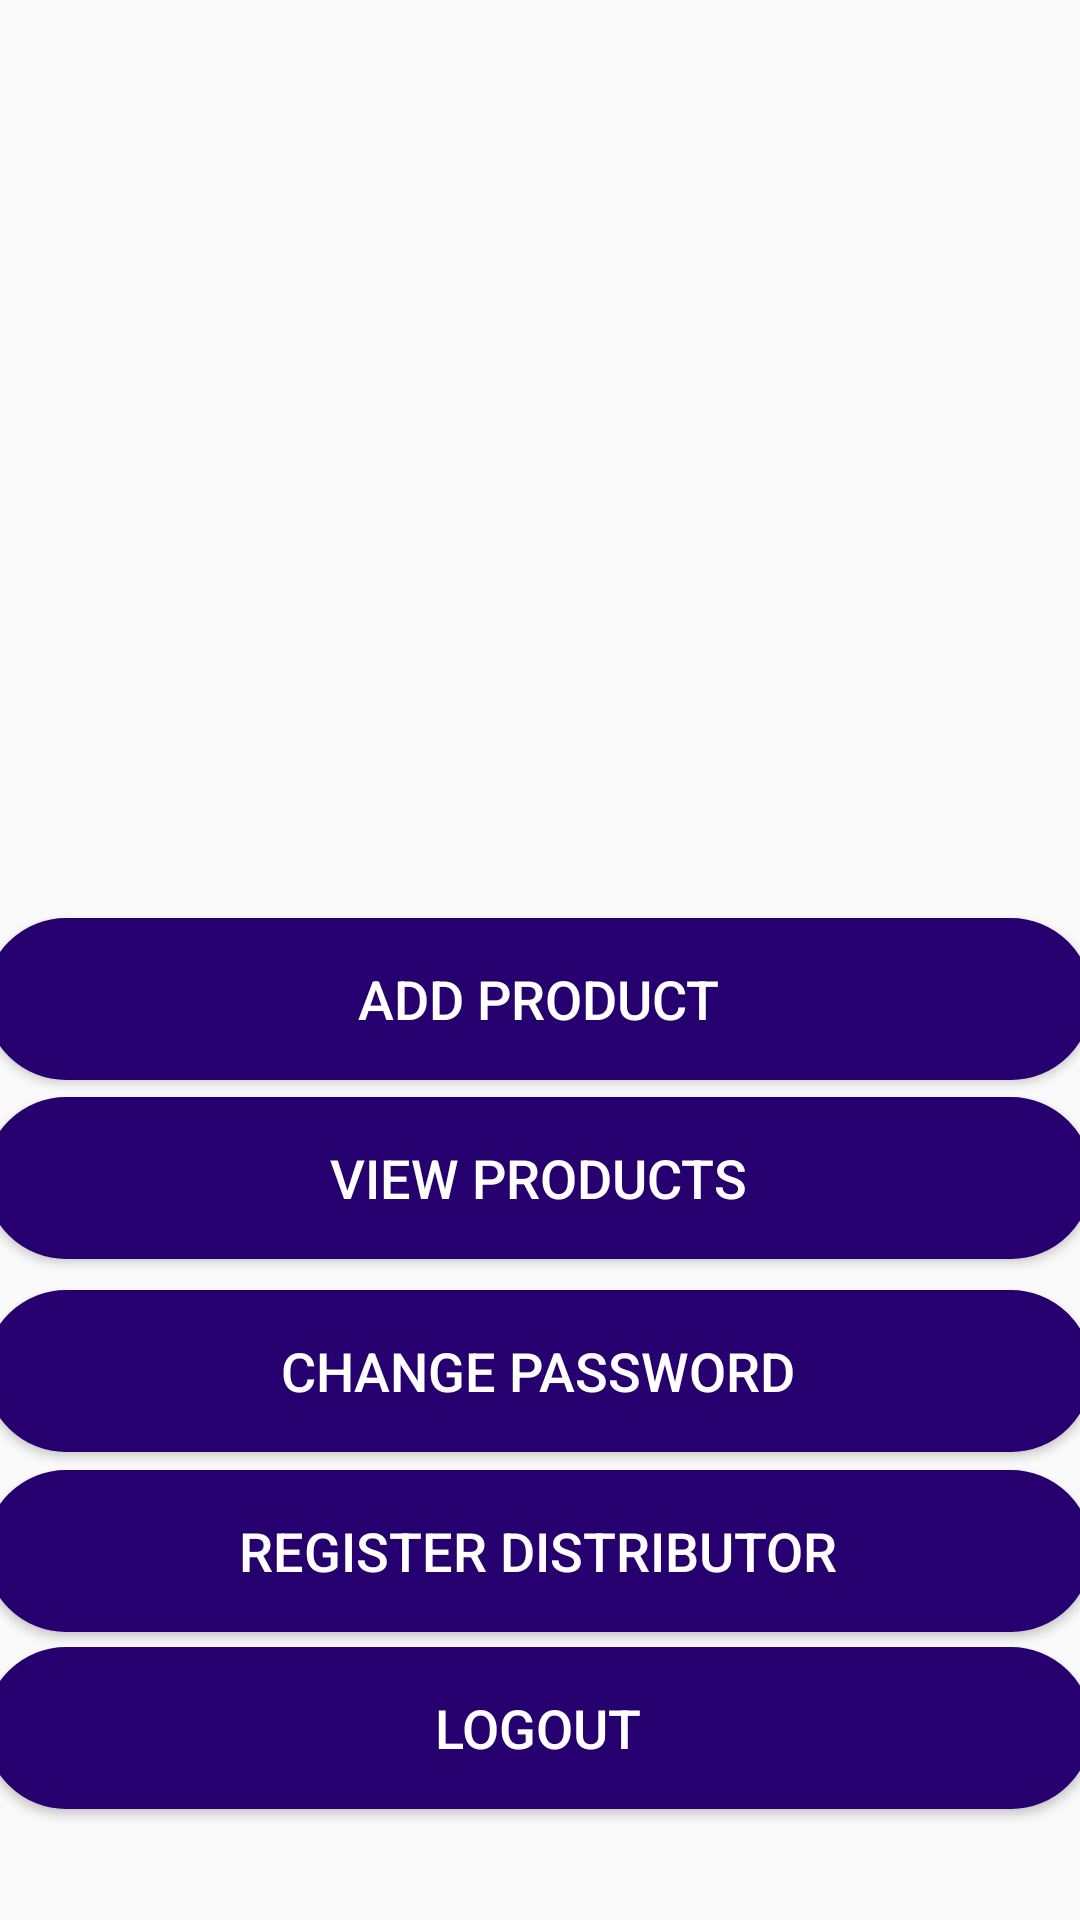

Android layout source for this screen:
<!-- AndroidManifest.xml: application theme AppTheme -->
<!-- res/layout/activity_profile_manufacturer.xml -->
<?xml version="1.0" encoding="utf-8"?>
<androidx.constraintlayout.widget.ConstraintLayout xmlns:android="http://schemas.android.com/apk/res/android"
    xmlns:app="http://schemas.android.com/apk/res-auto"
    xmlns:tools="http://schemas.android.com/tools"
    android:layout_width="match_parent"
    android:layout_height="match_parent"
    tools:context=".Profiles.ProfileManufacturer">

    <Button
        android:id="@+id/btnViewProducts"
        android:layout_width="369dp"
        android:layout_height="54dp"
        android:background="@drawable/button_states"
        android:onClick="ViewProducts"
        android:text="View Products"
        android:textColor="#FFFFFF"
        android:textSize="18sp"
        app:layout_constraintBottom_toBottomOf="parent"
        app:layout_constraintEnd_toEndOf="parent"
        app:layout_constraintHorizontal_bias="0.619"
        app:layout_constraintStart_toStartOf="parent"
        app:layout_constraintTop_toTopOf="parent"
        app:layout_constraintVertical_bias="0.624" />

    <Button
        android:id="@+id/btnChangePassword"
        android:layout_width="369dp"
        android:layout_height="54dp"
        android:background="@drawable/button_states"
        android:onClick="ChangePassword"
        android:text="Change Password"
        android:textColor="#FFFFFF"
        android:textSize="18sp"
        app:layout_constraintBottom_toBottomOf="parent"
        app:layout_constraintEnd_toEndOf="parent"
        app:layout_constraintHorizontal_bias="0.619"
        app:layout_constraintStart_toStartOf="parent"
        app:layout_constraintTop_toTopOf="parent"
        app:layout_constraintVertical_bias="0.734" />

    <Button
        android:id="@+id/btnRegisterDist"
        android:layout_width="369dp"
        android:layout_height="54dp"
        android:background="@drawable/button_states"
        android:onClick="RegDist"
        android:text="Register Distributor"
        android:textColor="#FFFFFF"
        android:textSize="18sp"
        app:layout_constraintBottom_toBottomOf="parent"
        app:layout_constraintEnd_toEndOf="parent"
        app:layout_constraintHorizontal_bias="0.619"
        app:layout_constraintStart_toStartOf="parent"
        app:layout_constraintTop_toTopOf="parent"
        app:layout_constraintVertical_bias="0.836" />

    <Button
        android:id="@+id/btnLogout"
        android:layout_width="369dp"
        android:layout_height="54dp"
        android:background="@drawable/button_states"
        android:onClick="Logout"
        android:text="Logout"
        android:textColor="#FFFFFF"
        android:textSize="18sp"
        app:layout_constraintBottom_toBottomOf="parent"
        app:layout_constraintEnd_toEndOf="parent"
        app:layout_constraintHorizontal_bias="0.619"
        app:layout_constraintStart_toStartOf="parent"
        app:layout_constraintTop_toTopOf="parent"
        app:layout_constraintVertical_bias="0.937" />

    <Button
        android:id="@+id/btnAddProduct"
        android:layout_width="369dp"
        android:layout_height="54dp"
        android:background="@drawable/button_states"
        android:onClick="AddProduct"
        android:text="Add Product"
        android:textColor="#FFFFFF"
        android:textSize="18sp"
        app:layout_constraintBottom_toBottomOf="parent"
        app:layout_constraintEnd_toEndOf="parent"
        app:layout_constraintHorizontal_bias="0.619"
        app:layout_constraintStart_toStartOf="parent"
        app:layout_constraintTop_toTopOf="parent"
        app:layout_constraintVertical_bias="0.522" />

    <ImageView
        android:id="@+id/imageView2"
        android:layout_width="586dp"
        android:layout_height="1090dp"
        app:layout_constraintBottom_toBottomOf="parent"
        app:layout_constraintEnd_toEndOf="parent"
        app:layout_constraintHorizontal_bias="0.502"
        app:layout_constraintStart_toStartOf="parent"
        app:layout_constraintTop_toTopOf="parent"
        app:layout_constraintVertical_bias="1.0"
        app:srcCompat="@mipmap/logo" />

</androidx.constraintlayout.widget.ConstraintLayout>
<!-- resources referenced by this layout -->
<resources>
  <!-- drawable button_states (drawable) -->
  <?xml version="1.0" encoding="utf-8"?>
  <selector xmlns:android="http://schemas.android.com/apk/res/android">
      <item android:state_pressed="false">
          <shape android:shape="rectangle">
              <corners android:radius="1000dp" />
              <solid android:color="#26006e" />
              <stroke
                  android:width="2dip"
                  android:color="#26006e" />
              <padding
                  android:bottom="4dp"
                  android:left="4dp"
                  android:right="4dp"
                  android:top="4dp" />
          </shape>
      </item>
      <item android:state_pressed="true">
          <shape android:shape="rectangle">
              <corners android:radius="1000dp" />
              <solid android:color="#473961" />
              <stroke
                  android:width="2dip"
                  android:color="#473961" />
              <padding
                  android:bottom="4dp"
                  android:left="4dp"
                  android:right="4dp"
                  android:top="4dp" />
          </shape>
      </item>
  </selector>
  <!-- mipmap logo: png bitmap (mipmap-xhdpi, 49563 bytes) -->
  <style name="AppTheme" parent="Theme.AppCompat.Light.DarkActionBar">
          
          <item name="colorPrimary">@color/colorPrimary</item>
          <item name="colorPrimaryDark">@color/colorPrimaryDark</item>
          <item name="colorAccent">@color/colorAccent</item>
      </style>
  <color name="colorPrimary">#26006e</color>
  <color name="colorPrimaryDark">#794fc9</color>
  <color name="colorAccent">#5602f7</color>
</resources>
